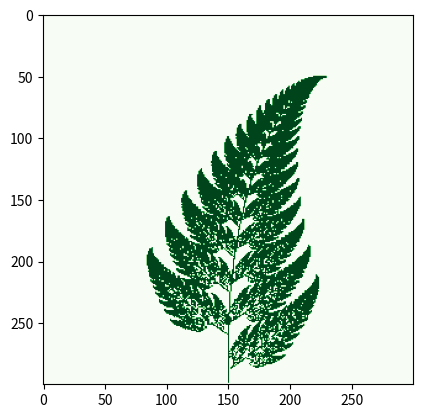

Python code for this plot:
import numpy as np
import matplotlib.pyplot as plt
import matplotlib.cm as cm

# transformations
def transformation1(x,y):
    return (0, 0.16*y)
def transformation2(x,y):
    return (0.85*x + 0.04*y, -0.04*x + 0.85*y + 1.6)
def transformation3(x,y):
    return (0.2*x - 0.26*y, 0.23*x + 0.22*y + 1.6)
def transformation4(x,y):
    return (-0.15*x + 0.28*y, 0.26*x + 0.24*y + 0.44)

transformations = [transformation1, transformation2, transformation3, transformation4]
iterations = 100000
width, height = 300, 300 # dimensions of the image window
fern_image = np.zeros((width, height))
x, y = 0, 0 #starting point
for i in range(iterations):
    transformation = np.random.choice(transformations, p = [0.01, 0.85, 0.07, 0.07])# randomly choosing a transformation based on probability
    x, y = transformation(x, y) 
    ix, iy = int(width/2 + x * width/10), int(y * height/12)
    fern_image[iy, ix] = 1
plt.imshow(fern_image[::-1, :], cmap = cm.Greens)
plt.show()